Run: headless pygame with SDL's dummy video driver; simulated clock (each Clock.tick advances the game by its frame time, no real sleeping); random seed 0; keys injected as events and as key.get_pressed() state; no mouse input.
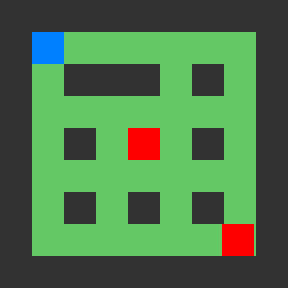
Frame 1 of 4 · flips 1–60 · no input
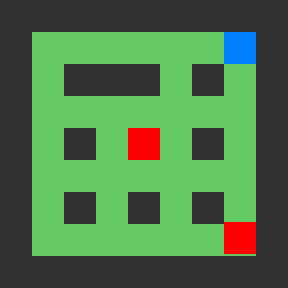
Frame 2 of 4 · flips 61–180 · tapped SPACE, RETURN · held RIGHT (→), D
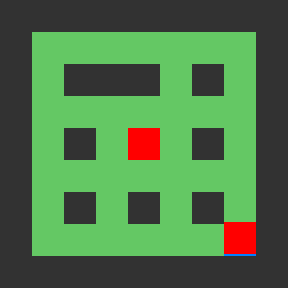
Frame 3 of 4 · flips 181–300 · held DOWN (↓), S
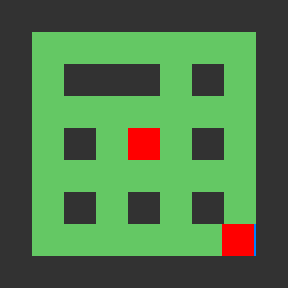
Frame 4 of 4 · flips 301–420 · held LEFT (←), A, UP (↑), W

The pygame program that drew these frames:

import pygame
import sys
import random

# タイルサイズ
TILE_SIZE = 32

# マップデータ（W: 壁, F: 床）
MAP_DATA = [
    "WWWWWWWWW",
    "WFFFFFFFW",
    "WFWWWFWFW",
    "WFFFFFFFW",
    "WFWFWFWFW",
    "WFFFFFFFW",
    "WFWFWFWFW",
    "WFFFFFFFW",
    "WWWWWWWWW",
]

# マップの高さ・幅を MAP_DATA から自動計算
MAP_HEIGHT = len(MAP_DATA)
MAP_WIDTH = len(MAP_DATA[0])

# スクリーンサイズ
SCREEN_WIDTH = MAP_WIDTH * TILE_SIZE
SCREEN_HEIGHT = MAP_HEIGHT * TILE_SIZE

class Wall(pygame.sprite.Sprite):
    def __init__(self, x, y):
        super().__init__()
        self.image = pygame.Surface((TILE_SIZE, TILE_SIZE))
        self.image.fill((50, 50, 50))  # 壁を示す色
        self.rect = self.image.get_rect()
        self.rect.x = x
        self.rect.y = y

class Player(pygame.sprite.Sprite):
    def __init__(self, x, y):
        super().__init__()
        self.image = pygame.Surface((TILE_SIZE, TILE_SIZE))
        self.image.fill((0, 128, 255))  # プレイヤーを示す色
        self.rect = self.image.get_rect()
        self.rect.x = x
        self.rect.y = y
        self.speed = 4

    def update(self, walls):
        keys = pygame.key.get_pressed()
        dx, dy = 0, 0
        if keys[pygame.K_UP]:
            dy = -self.speed
        elif keys[pygame.K_DOWN]:
            dy = self.speed
        if keys[pygame.K_LEFT]:
            dx = -self.speed
        elif keys[pygame.K_RIGHT]:
            dx = self.speed

        old_x, old_y = self.rect.x, self.rect.y
        self.rect.x += dx
        self.rect.y += dy

        for wall in walls:
            if self.rect.colliderect(wall.rect):
                self.rect.x = old_x
                self.rect.y = old_y
                break

class Enemy(pygame.sprite.Sprite):
    def __init__(self, x, y):
        super().__init__()
        self.image = pygame.Surface((TILE_SIZE, TILE_SIZE))
        self.image.fill((255, 0, 0))  # 敵を赤色で表示
        self.rect = self.image.get_rect()
        self.rect.x = x
        self.rect.y = y
        self.speed = 2
        self.move_timer = 0
        self.move_interval = 60  # 60フレームごとに方向変更

    def update(self, walls):
        # 一定間隔で移動方向をランダムに変更
        self.move_timer += 1
        if self.move_timer >= self.move_interval:
            self.move_timer = 0
            dx = random.choice([-1, 0, 1]) * self.speed
            dy = random.choice([-1, 0, 1]) * self.speed
            
            # 移動前の位置を保存
            old_x, old_y = self.rect.x, self.rect.y
            self.rect.x += dx
            self.rect.y += dy

            # 壁との衝突判定
            for wall in walls:
                if self.rect.colliderect(wall.rect):
                    self.rect.x = old_x
                    self.rect.y = old_y
                    break

def main():
    pygame.init()
    screen = pygame.display.set_mode((SCREEN_WIDTH, SCREEN_HEIGHT))
    pygame.display.set_caption("RPG Demo 04 - 敵の実装")

    # 壁スプライトグループを用意
    wall_group = pygame.sprite.Group()
    for row_idx, row in enumerate(MAP_DATA):
        for col_idx, tile in enumerate(row):
            if tile == "W":
                wall = Wall(col_idx * TILE_SIZE, row_idx * TILE_SIZE)
                wall_group.add(wall)

    # プレイヤーを配置
    player = Player(TILE_SIZE, TILE_SIZE)
    player_group = pygame.sprite.Group(player)

    # 敵を配置
    enemy_group = pygame.sprite.Group()
    enemy_positions = [(4, 4), (7, 7)]  # 敵の初期位置
    for ex, ey in enemy_positions:
        enemy = Enemy(ex * TILE_SIZE, ey * TILE_SIZE)
        enemy_group.add(enemy)

    clock = pygame.time.Clock()

    while True:
        clock.tick(60)

        for event in pygame.event.get():
            if event.type == pygame.QUIT:
                pygame.quit()
                sys.exit()

        # プレイヤーと敵の更新
        player_group.update(wall_group)
        enemy_group.update(wall_group)

        # 画面クリア
        screen.fill((0, 0, 0))

        # 床（F）のタイルを描画
        for row_idx, row in enumerate(MAP_DATA):
            for col_idx, tile in enumerate(row):
                if tile == "F":
                    pygame.draw.rect(
                        screen,
                        (100, 200, 100),
                        (col_idx * TILE_SIZE, row_idx * TILE_SIZE, TILE_SIZE, TILE_SIZE)
                    )

        # 壁、プレイヤー、敵の描画
        wall_group.draw(screen)
        player_group.draw(screen)
        enemy_group.draw(screen)

        pygame.display.flip()

if __name__ == "__main__":
    main() 
